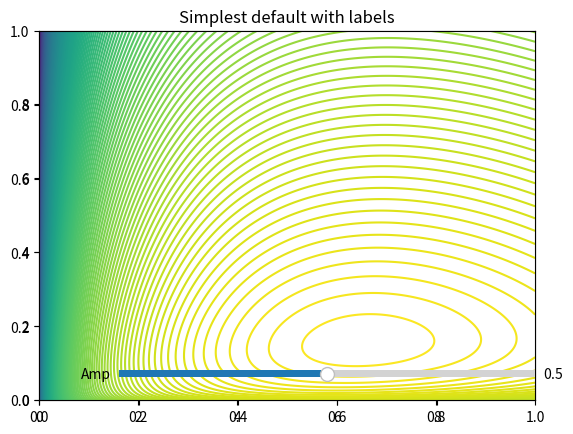

Source code (Python):
import numpy as np
import matplotlib as mpl
import matplotlib.mlab as mlab
import matplotlib.pyplot as pyl
from matplotlib.contour import QuadContourSet
from matplotlib.widgets import Slider


#Define display parameters
mpl.rcParams['xtick.direction'] = 'out'
mpl.rcParams['ytick.direction'] = 'out'
delta = 0.025

#Define model parameters
alpha = .5
beta = .5
x_bar, a, b, c = 2, 0, 1, .1
v = np.arange(0, 10, delta)
w = np.arange(0, 10, delta)

def compute_and_plot(ax, alpha):
    #Calculate grid values
    V, W = np.meshgrid(v,w)
    Z = (V**(beta))*(W**(1-beta))
    X = x_bar + a + b*Z
    U = alpha*np.log(V) + (1-alpha)*np.log(X) - c*(W+V)

    CS = QuadContourSet(ax, V, W, U, 200)
    #pyl.clabel(CS, inline=1, fontsize=10)

# Plot
fig = pyl.figure()
pyl.title('Simplest default with labels')
ax = fig.add_subplot(1,1,1)
compute_and_plot(ax, alpha)

#Define slider for alpha
axcolor = 'lightgoldenrodyellow'
alpha_axis  = pyl.axes([0.25, 0.15, 0.65, 0.03], facecolor=axcolor)
alpha_slider = Slider(alpha_axis, 'Amp', 0, 1, valinit=.5)

def update(ax, val):
    alpha = alpha_slider.val
    ax.cla()
    compute_and_plot(ax, alpha)
    pyl.draw()

alpha_slider.on_changed(lambda val: update(ax, val))

pyl.show()
